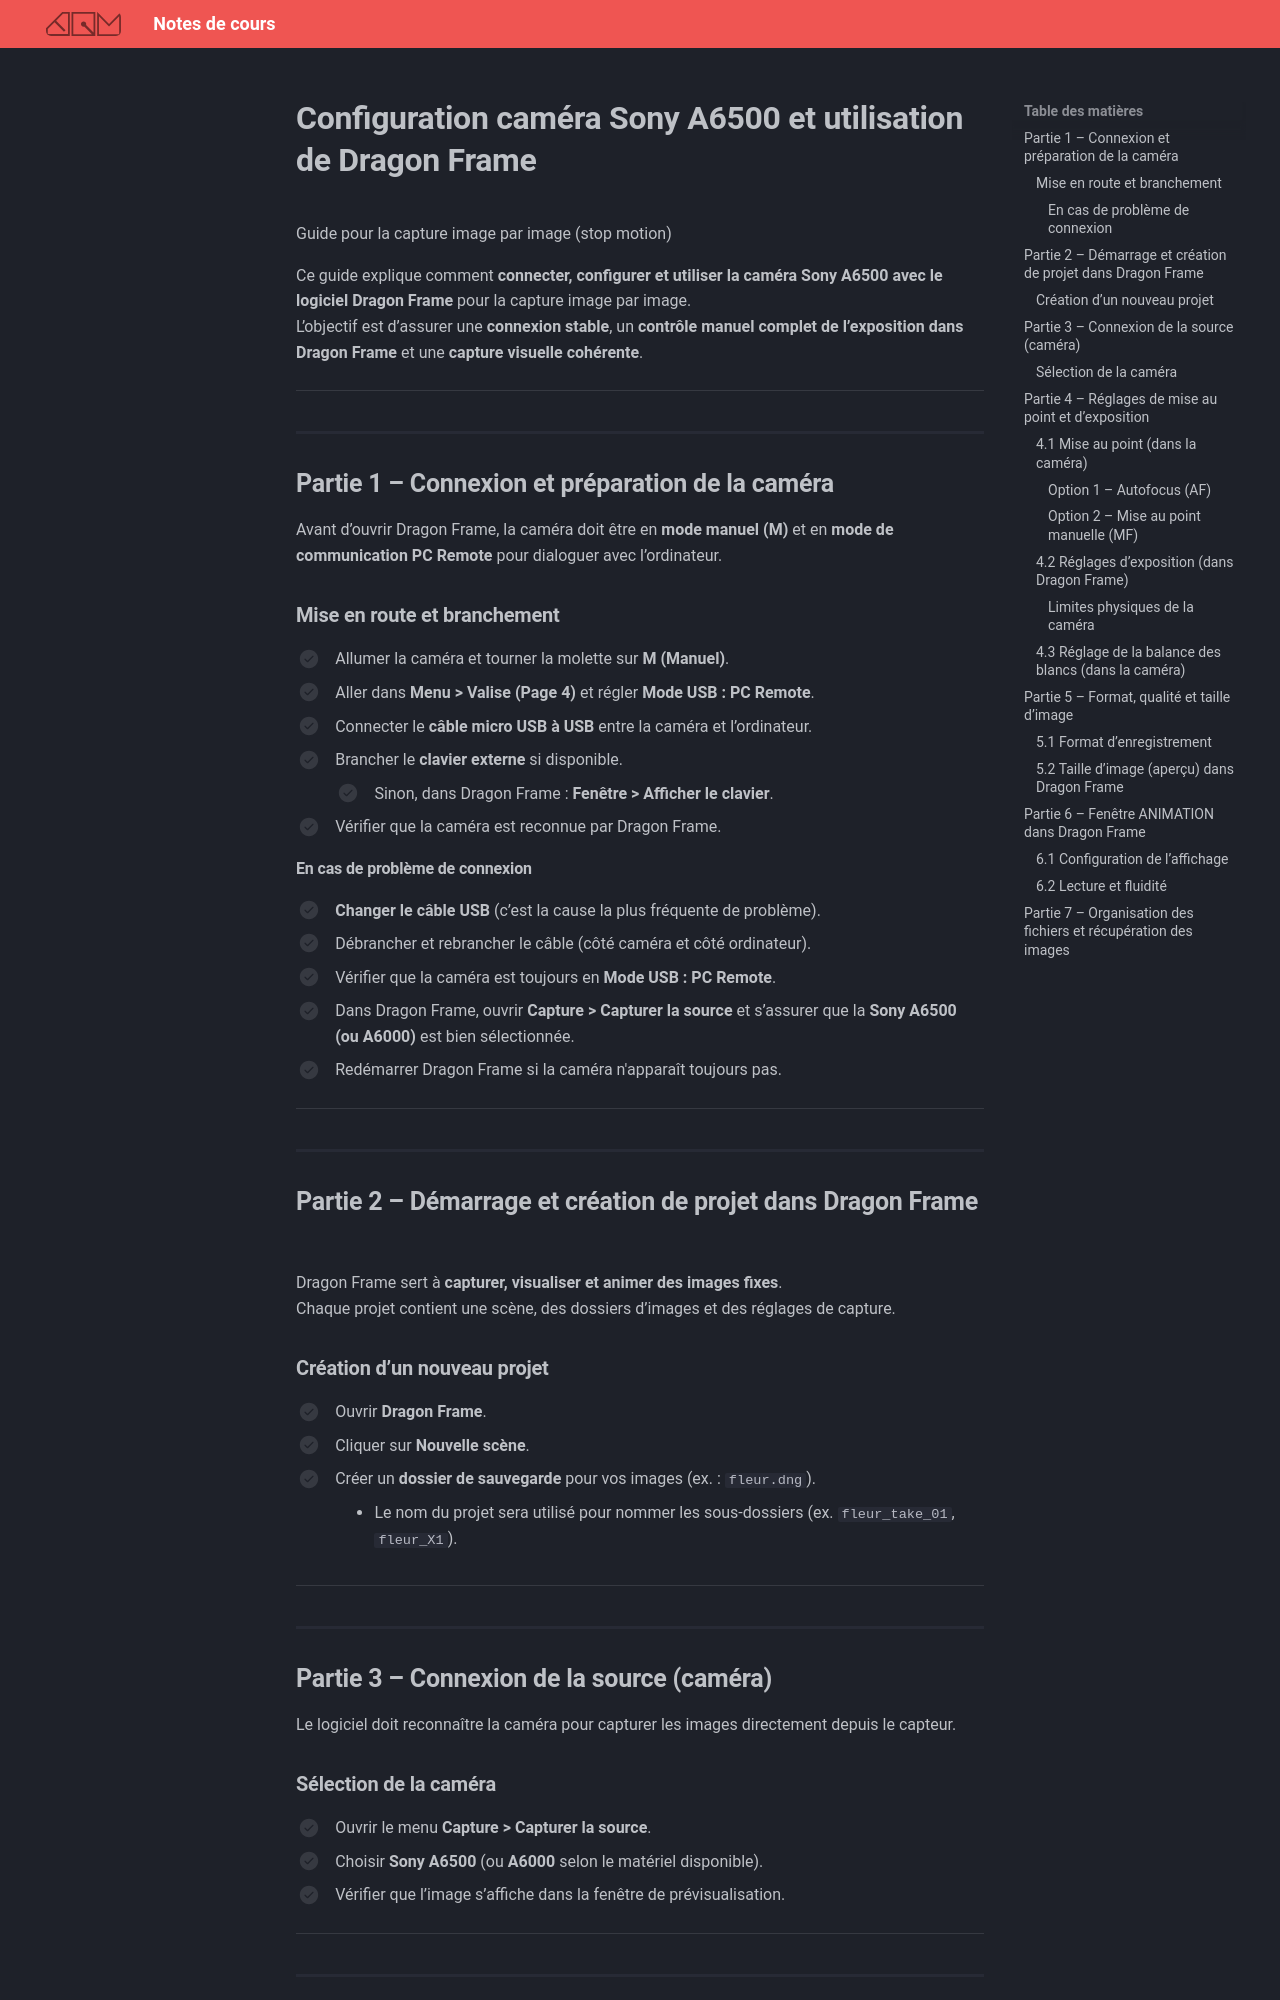

repository: GabChRichard/compendium · page: 582-312–video2-dom/references/dragonframe.html · generator: mkdocs

# Configuration caméra Sony A6500 et utilisation de Dragon Frame  
Guide pour la capture image par image (stop motion)

Ce guide explique comment **connecter, configurer et utiliser la caméra Sony A6500 avec le logiciel Dragon Frame** pour la capture image par image.  
L’objectif est d’assurer une **connexion stable**, un **contrôle manuel complet de l’exposition dans Dragon Frame** et une **capture visuelle cohérente**.

---

## Partie 1 – Connexion et préparation de la caméra

Avant d’ouvrir Dragon Frame, la caméra doit être en **mode manuel (M)** et en **mode de communication PC Remote** pour dialoguer avec l’ordinateur.

### Mise en route et branchement

- [ ] Allumer la caméra et tourner la molette sur **M (Manuel)**.  
- [ ] Aller dans **Menu > Valise (Page 4)** et régler **Mode USB : PC Remote**.  
- [ ] Connecter le **câble micro USB à USB** entre la caméra et l’ordinateur.  
- [ ] Brancher le **clavier externe** si disponible.  
  - [ ] Sinon, dans Dragon Frame : **Fenêtre > Afficher le clavier**.  
- [ ] Vérifier que la caméra est reconnue par Dragon Frame.

#### En cas de problème de connexion

- [ ] **Changer le câble USB** (c’est la cause la plus fréquente de problème).  
- [ ] Débrancher et rebrancher le câble (côté caméra et côté ordinateur).  
- [ ] Vérifier que la caméra est toujours en **Mode USB : PC Remote**.  
- [ ] Dans Dragon Frame, ouvrir **Capture > Capturer la source** et s’assurer que la **Sony A6500 (ou A6000)** est bien sélectionnée.  
- [ ] Redémarrer Dragon Frame si la caméra n'apparaît toujours pas.

---

## Partie 2 – Démarrage et création de projet dans Dragon Frame

Dragon Frame sert à **capturer, visualiser et animer des images fixes**.  
Chaque projet contient une scène, des dossiers d’images et des réglages de capture.

### Création d’un nouveau projet

- [ ] Ouvrir **Dragon Frame**.  
- [ ] Cliquer sur **Nouvelle scène**.  
- [ ] Créer un **dossier de sauvegarde** pour vos images (ex. : `fleur.dng`).  
  - Le nom du projet sera utilisé pour nommer les sous-dossiers (ex. `fleur_take_01`, `fleur_X1`).

---

## Partie 3 – Connexion de la source (caméra)

Le logiciel doit reconnaître la caméra pour capturer les images directement depuis le capteur.

### Sélection de la caméra

- [ ] Ouvrir le menu **Capture > Capturer la source**.  
- [ ] Choisir **Sony A6500** (ou **A6000** selon le matériel disponible).  
- [ ] Vérifier que l’image s’affiche dans la fenêtre de prévisualisation.

---

## Partie 4 – Réglages de mise au point et d’exposition
